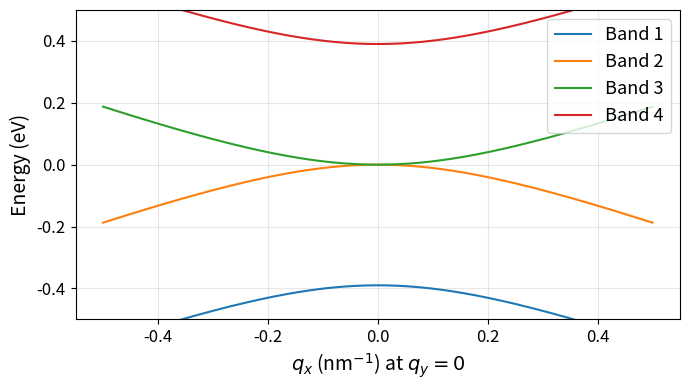

Write the Python code that produced this figure.
import matplotlib.pyplot as plt
import numpy as np
from numpy import linalg as LA
from scipy.constants import hbar, eV

a = 2.46e-10
gamma1 = 0.39 * eV
vF = 1e6  # m/s

def H_bilayer(qx, qy):
    return np.array([
        [0, vF * hbar * (qx + 1j * qy), 0, 0],
        [vF * hbar * (qx - 1j * qy), 0, gamma1, 0],
        [0, gamma1, 0, vF * hbar * (qx - 1j * qy)],
        [0, 0, vF * hbar * (qx + 1j * qy), 0],
    ])

def compute_bands(qmax=5e8, N=200):
    qx = np.linspace(-qmax, qmax, N)
    qy = np.linspace(-qmax, qmax, N)
    QX, QY = np.meshgrid(qx, qy)

    QX_nm = QX * 1e-9
    QY_nm = QY * 1e-9

    bands = np.zeros((4, N, N), dtype=float)
    for i in range(N):
        for j in range(N):
            eigs_J = LA.eigvalsh(H_bilayer(QX[i, j], QY[i, j]))
            bands[:, i, j] = eigs_J / eV  # eV
    return QX_nm, QY_nm, bands

def plot_linecut(QX_nm, bands):
    N = QX_nm.shape[0]
    mid = N // 2  # qy=0 index

    plt.figure(figsize=(7, 4))
    for n in range(4):
        plt.plot(QX_nm[mid, :], bands[n, mid, :], label=f'Band {n+1}')
    plt.xlabel(r'$q_x$ (nm$^{-1}$) at $q_y=0$', fontsize=14)
    plt.ylabel('Energy (eV)', fontsize=14)
    plt.ylim(-0.5, 0.5)
    plt.grid(True, alpha=0.3)
    plt.legend(fontsize=13)
    plt.xticks(fontsize=12)
    plt.yticks(fontsize=12)
    plt.tight_layout()
    plt.savefig('Bilayer_Graphene_Bands_qy0.png', bbox_inches='tight', pad_inches=0.1)
    plt.show()

def plot_contour(QX_nm, QY_nm, bands):
    plt.figure(figsize=(6, 5))
    cs = plt.contourf(QX_nm, QY_nm, bands[2], levels=40)  # low-energy conduction band
    plt.xlabel(r'$q_x$ (nm$^{-1}$)')
    plt.ylabel(r'$q_y$ (nm$^{-1}$)')
    plt.colorbar(cs, label='Energy (eV)')
    plt.axis('equal')
    plt.tight_layout()
    plt.savefig('Bilayer_Graphene_Contour.png', bbox_inches='tight', pad_inches=0.1)
    plt.show()

def plot_surfaces(QX_nm, QY_nm, bands):
    fig = plt.figure(figsize=(10, 7))
    ax = fig.add_subplot(111, projection='3d')
    ax.plot_surface(QX_nm, QY_nm, bands[0], cmap='viridis', alpha=0.5, linewidth=0, antialiased=True)
    ax.plot_surface(QX_nm, QY_nm, bands[1], cmap='inferno', alpha=0.5, linewidth=0, antialiased=True)
    ax.plot_surface(QX_nm, QY_nm, bands[2], cmap='plasma',  alpha=0.5, linewidth=0, antialiased=True)
    ax.plot_surface(QX_nm, QY_nm, bands[3], cmap='cividis', alpha=0.5, linewidth=0, antialiased=True)

    ax.set_xlabel(r'$q_x$ (nm$^{-1}$)')
    ax.set_ylabel(r'$q_y$ (nm$^{-1}$)')
    ax.set_zlabel('Energy (eV)', fontsize=12)

    ax.set_xlim(-0.5, 0.5)
    ax.set_ylim(-0.5, 0.5)
    ax.set_zlim(-0.5, 0.5)

    ax.view_init(elev=8, azim=10)
    ax.set_box_aspect([1, 1, 1])
    ax.margins(0.1)

    plt.tight_layout()
    plt.savefig('Bilayer_Graphene_Band_Structure.png', bbox_inches='tight', pad_inches=0.1)
    plt.show()

QX_nm, QY_nm, bands = compute_bands()

plot_linecut(QX_nm, bands)
